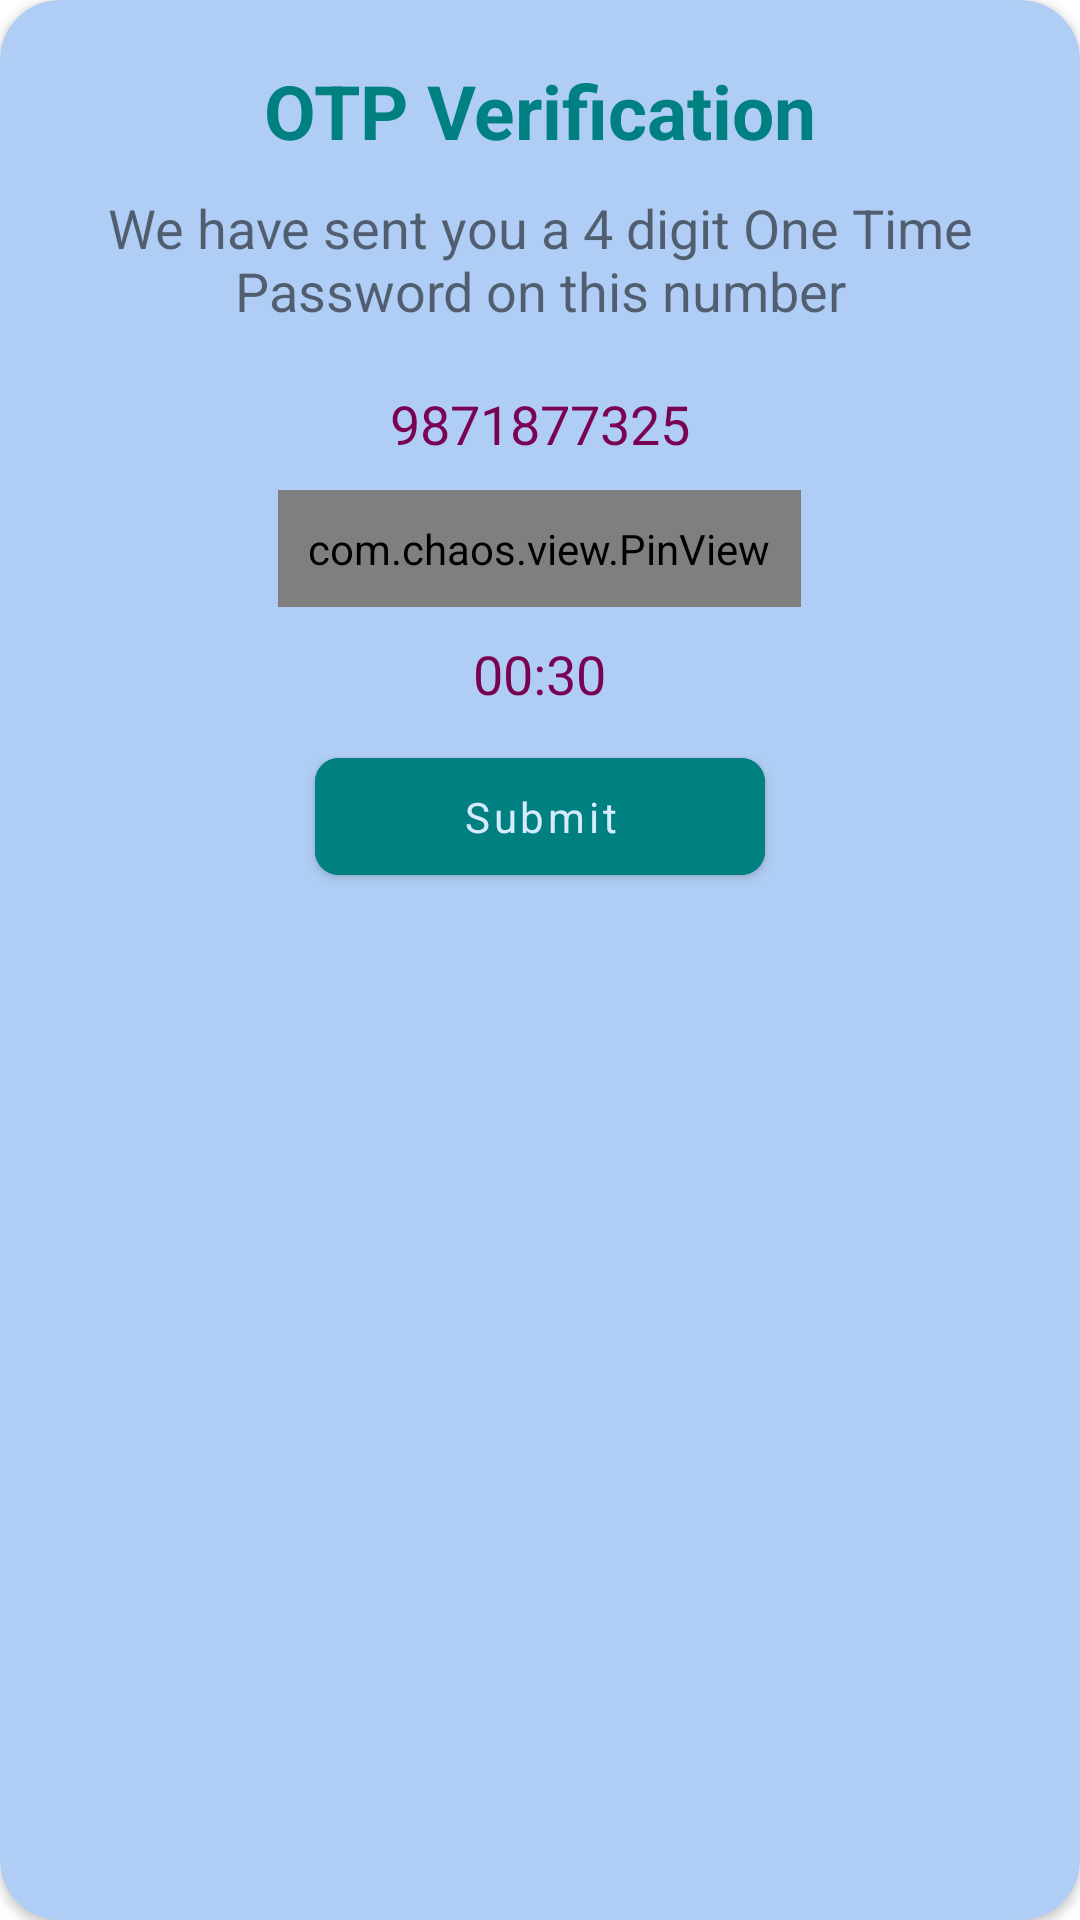

Android layout source for this screen:
<!-- AndroidManifest.xml: application theme Theme.WiseQuotesApp -->
<!-- res/layout/custom_bottom_sheet.xml -->
<?xml version="1.0" encoding="utf-8"?>
<androidx.cardview.widget.CardView xmlns:android="http://schemas.android.com/apk/res/android"
    xmlns:tools="http://schemas.android.com/tools"
    android:layout_width="match_parent"
    xmlns:app="http://schemas.android.com/apk/res-auto"
    app:cardCornerRadius="20dp"
    android:backgroundTint="#B0CEF5"
    style="@style/DialogStyle"
    android:layout_height="wrap_content">

    <LinearLayout
        android:layout_margin="10dp"
        android:layout_width="match_parent"
        android:layout_height="match_parent"
        android:orientation="vertical">

        <TextView
            android:textSize="25sp"
            android:textStyle="bold"
            android:layout_marginVertical="10dp"
            android:textColor="@color/blue_green_app"
            android:layout_gravity="center"
            android:text="@string/otp_verification"
            android:layout_width="wrap_content"
            android:layout_height="wrap_content" />

        <TextView
            android:textSize="18sp"
            android:layout_gravity="center"
            android:layout_marginHorizontal="20dp"
            android:layout_marginBottom="10dp"
            android:gravity="center"
            android:text="@string/otp"
            android:layout_width="wrap_content"
            android:layout_height="wrap_content" />

        <TextView
            android:id="@+id/numberOTP"
            android:textSize="18sp"
            android:layout_gravity="center"
            android:gravity="center"
            android:layout_margin="10dp"
            android:textColor="@color/buttonColor"
            android:text="9871877325"
            android:layout_width="wrap_content"
            android:layout_height="wrap_content"
            tools:ignore="HardcodedText" />

        <com.chaos.view.PinView
            android:id="@+id/OTPPinView"
            app:itemCount="4"
            app:itemRadius="10dp"
            app:itemSpacing="15dp"
            app:lineColor="@color/bright_green"
            style="@style/PinWidget.PinView"
            android:inputType="number"
            android:itemBackground="@color/bright_green"
            android:padding="10dp"
            android:layout_gravity="center"
            android:layout_width="wrap_content"
            android:layout_height="wrap_content" />

        <TextView
            android:id="@+id/timer"
            android:textSize="18sp"
            android:layout_gravity="center"
            android:gravity="center"
            android:textColor="@color/buttonColor"
            android:layout_margin="10dp"
            android:text="00:30"
            tools:ignore="HardcodedText"
            android:layout_width="wrap_content"
            android:layout_height="wrap_content" />

        <com.google.android.material.button.MaterialButton
            android:id="@+id/submitOTP"
            android:layout_width="150dp"
            android:layout_gravity="center"
            android:text="@string/submit"
            app:cornerRadius="8dp"
            android:layout_marginBottom="10dp"
            android:textAllCaps="false"
            android:padding="10dp"
            android:backgroundTint="@color/blue_green_app"
            android:layout_height="wrap_content" />

    </LinearLayout>

</androidx.cardview.widget.CardView>
<!-- resources referenced by this layout -->
<resources>
  <color name="blue_green_app">#008080</color>
  <color name="bright_green">#4CD964</color>
  <color name="buttonColor">#790252</color>
  <string name="otp">We have sent you a 4 digit One Time Password on this number</string>
  <string name="otp_verification">OTP Verification</string>
  <string name="submit">Submit</string>
  <style name="DialogStyle" parent="Theme.Design.Light.BottomSheetDialog">
          <item name="android:windowIsFloating">false</item>
          <item name="android:statusBarColor">@android:color/transparent</item>
          <item name="android:windowSoftInputMode">adjustResize</item>
      </style>
  <style name="Theme.WiseQuotesApp" parent="Theme.MaterialComponents.DayNight.NoActionBar">
          
          <item name="colorPrimary">@color/light_blue_background</item>
          <item name="colorPrimaryVariant">@color/light_blue_background</item>
          <item name="colorOnPrimary">@color/light_blue_background</item>
          
          <item name="colorSecondary">@color/buttonColor</item>
          <item name="colorSecondaryVariant">@color/buttonColor</item>
          <item name="colorOnSecondary">@color/black</item>
          
          <item name="android:statusBarColor">?attr/colorPrimaryVariant</item>
          
          <item name="fontFamily">@font/karla</item>
          <item name="bottomSheetDialogTheme">@style/DialogStyle</item>
      </style>
  <color name="light_blue_background">#D6EBFF</color>
  <color name="black">#FF000000</color>
</resources>
